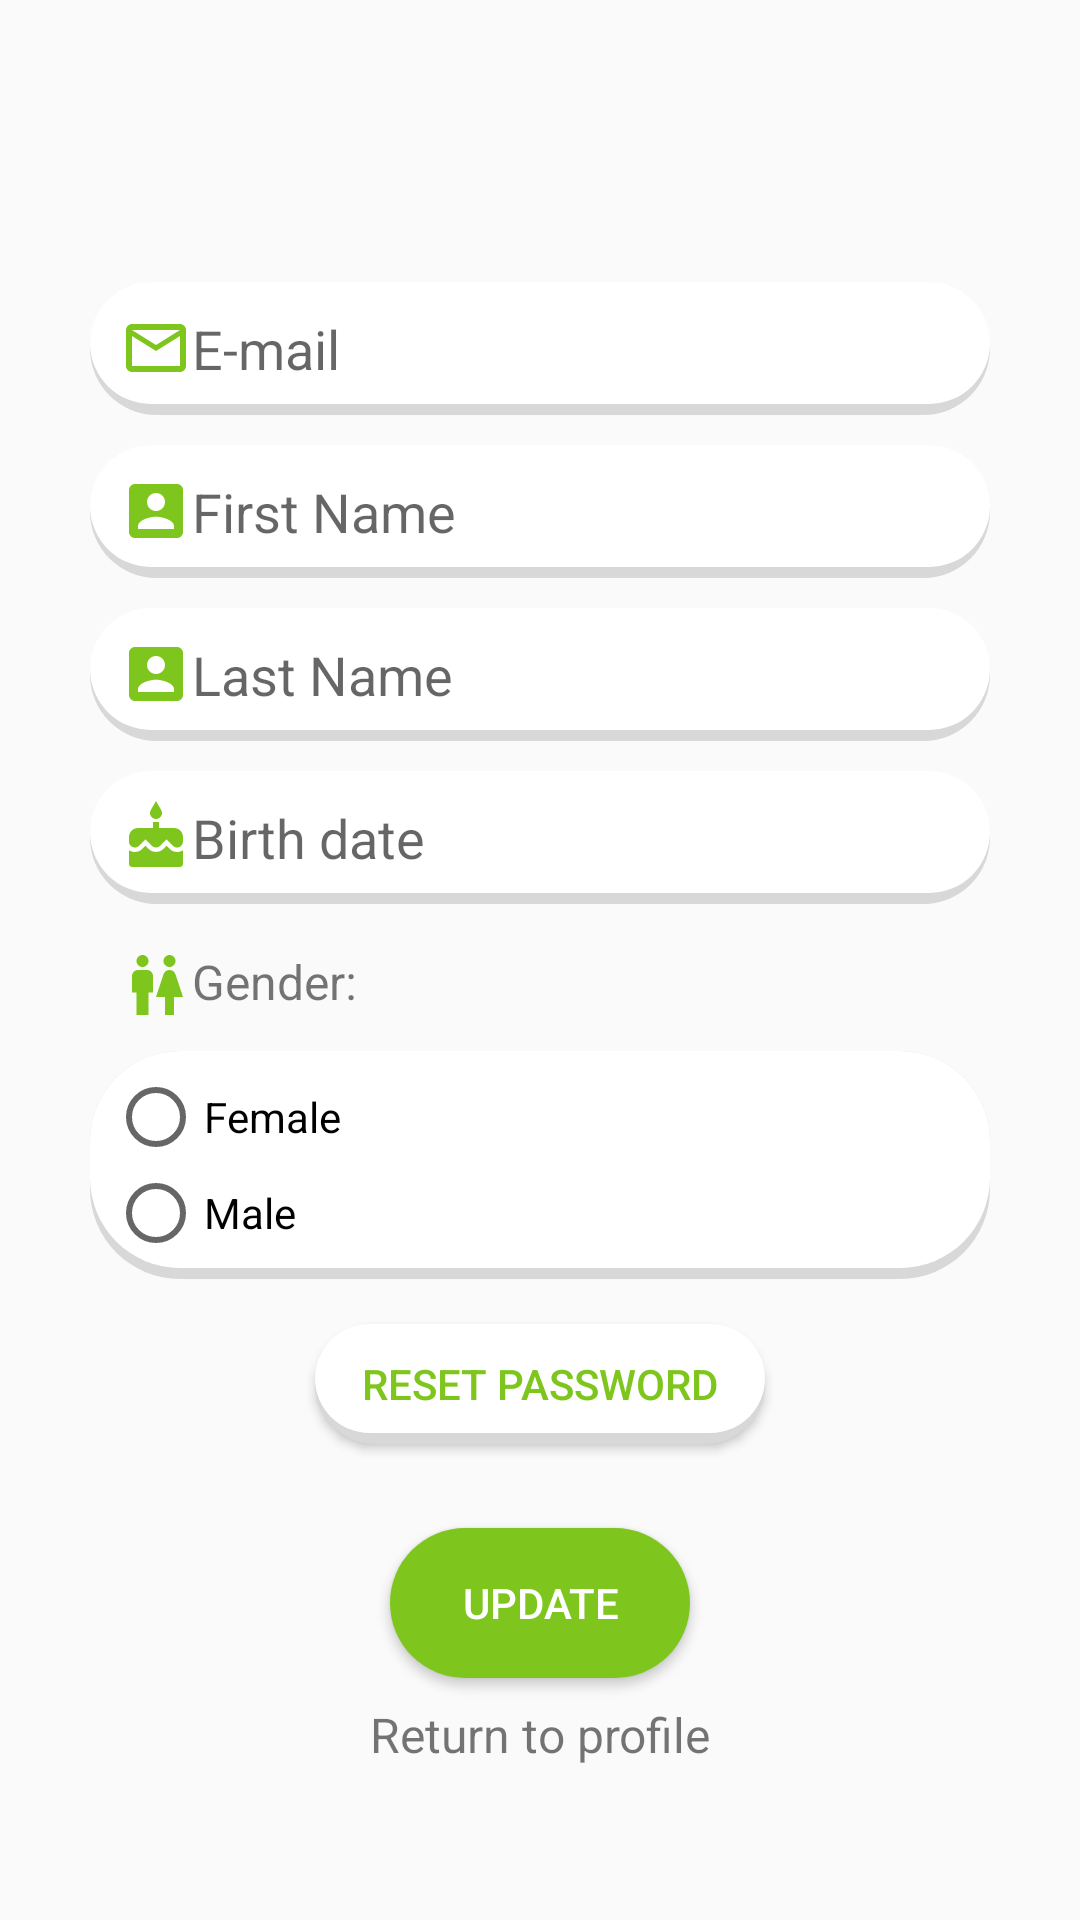

The Android layout XML behind this screen, and the referenced resources:
<!-- AndroidManifest.xml: application theme AppTheme -->
<!-- res/layout/fragment_profile_update.xml -->
<?xml version="1.0" encoding="utf-8"?>
<RelativeLayout
    xmlns:android="http://schemas.android.com/apk/res/android"
    xmlns:app="http://schemas.android.com/apk/res-auto"
    xmlns:tools="http://schemas.android.com/tools"
    android:layout_width="match_parent"
    android:layout_height="match_parent"
    android:orientation="vertical"
    tools:context=".MainActivity">

    <ScrollView
        android:layout_width="match_parent"
        android:layout_height="match_parent"
        android:layout_centerVertical="true"
        android:layout_centerHorizontal="true"
        android:paddingTop="20dp"
        android:paddingBottom="20dp"
        >
    <LinearLayout
        android:layout_centerVertical="true"
        android:layout_centerHorizontal="true"
        android:layout_width="match_parent"
        android:layout_height="match_parent"
        android:orientation="vertical"
        android:gravity="center_horizontal">


        <ImageView
            android:id="@+id/imageView"
            android:layout_width="230dp"
            android:layout_height="69dp"
            app:srcCompat="@drawable/logo" />

        <EditText
            android:inputType="textEmailAddress"
            android:id="@+id/editTxtEmail"
            android:hint="E-mail"
            android:layout_width="300dp"
            android:layout_height="wrap_content"
            android:layout_margin="5dp"
            android:drawableLeft="@drawable/ic_mail_outline_green"
            android:background="@drawable/rectangle_shadow"
            android:padding="10dp"
            />


        <EditText
            android:inputType="text"
            android:id="@+id/editTxtName"
            android:hint="First Name"
            android:layout_width="300dp"
            android:layout_height="wrap_content"
            android:layout_margin="5dp"
            android:drawableLeft="@drawable/ic_account_box_green"
            android:background="@drawable/rectangle_shadow"
            android:padding="10dp"/>

        <EditText
            android:inputType="text"
            android:id="@+id/editTxtLastName"
            android:hint="Last Name"
            android:layout_width="300dp"
            android:layout_height="wrap_content"
            android:layout_margin="5dp"
            android:drawableLeft="@drawable/ic_account_box_green"
            android:background="@drawable/rectangle_shadow"
            android:padding="10dp"/>

        <EditText
            android:inputType="date"
            android:id="@+id/editTxtBirthDate"
            android:hint="Birth date"
            android:layout_width="300dp"
            android:layout_height="wrap_content"
            android:layout_margin="5dp"
            android:drawableLeft="@drawable/ic_cake_green"
            android:background="@drawable/rectangle_shadow"
            android:padding="10dp"/>
        <TextView
            android:text="Gender:"
            android:drawableLeft="@drawable/ic_wc_green"
            android:id="@+id/textViewGender"
            android:layout_width="300dp"
            android:layout_height="wrap_content"
            android:textSize="16sp"
            android:padding="10dp"/>

        <RadioGroup
            android:id="@+id/radioGroupGender"
            android:layout_width="300dp"
            android:layout_height="wrap_content"
            android:text="Gender"
            android:background="@drawable/rectangle_shadow"
            android:padding="6dp"
            android:layout_marginBottom="15dp">

            <RadioButton
                android:id="@+id/radioButtonFemale"
                android:layout_width="match_parent"
                android:layout_height="wrap_content"
                android:text="Female"
                />

            <RadioButton
                android:id="@+id/radioButtonMale"
                android:layout_width="match_parent"
                android:layout_height="wrap_content"
                android:text="Male" />
        </RadioGroup>

        <Button
            android:id="@+id/btnResetPassword"
            android:text="Reset Password"
            android:layout_width="150sp"
            android:layout_height="40sp"
            android:layout_marginBottom="20sp"
            android:textSize="14sp"
            android:background="@drawable/rectangle_shadow"
            android:textColor="@color/colorPrimary"/>

        <Button
            android:id="@+id/btnUpdate"
            android:text="Update"
            android:layout_width="100sp"
            android:layout_height="50sp"
            android:layout_margin="8dp"
            android:textSize="14sp"
            android:background="@drawable/circle_button"
            android:textColor="@color/colorWhite"/>



        <TextView
            android:textAlignment="center"
            android:text="Return to profile"
            android:id="@+id/textViewReturnToProfile"
            android:layout_width="match_parent"
            android:layout_height="wrap_content"
            android:gravity="center_horizontal"
            android:textSize="16sp"/>

    </LinearLayout>
</ScrollView>

</RelativeLayout>
<!-- resources referenced by this layout -->
<resources>
  <color name="colorPrimary">#7EC61D</color>
  <color name="colorWhite">#ffffff</color>
  <!-- drawable circle_button (drawable) -->
  <?xml version="1.0" encoding="utf-8"?>
  <shape xmlns:android="http://schemas.android.com/apk/res/android"
      android:shape="rectangle">
  <size android:height="100dp" android:width="100dp"/>
      <corners android:radius="70dp"/>
      <solid android:color="#7EC61D" />
      <padding android:bottom="7dp"
          android:left="7dp"
          android:right="7dp"
          android:top="7dp"/>
  
  </shape>
  <!-- drawable ic_account_box_green (drawable) -->
  <vector android:height="24dp" android:tint="#7EC61D"
      android:viewportHeight="24.0" android:viewportWidth="24.0"
      android:width="24dp" xmlns:android="http://schemas.android.com/apk/res/android">
      <path android:fillColor="#FF000000" android:pathData="M3,5v14c0,1.1 0.89,2 2,2h14c1.1,0 2,-0.9 2,-2L21,5c0,-1.1 -0.9,-2 -2,-2L5,3c-1.11,0 -2,0.9 -2,2zM15,9c0,1.66 -1.34,3 -3,3s-3,-1.34 -3,-3 1.34,-3 3,-3 3,1.34 3,3zM6,17c0,-2 4,-3.1 6,-3.1s6,1.1 6,3.1v1L6,18v-1z"/>
  </vector>
  <!-- drawable ic_mail_outline_green (drawable) -->
  <vector android:height="24dp" android:tint="#7EC61D"
      android:viewportHeight="24.0" android:viewportWidth="24.0"
      android:width="24dp" xmlns:android="http://schemas.android.com/apk/res/android">
      <path android:fillColor="#FF000000" android:pathData="M20,4L4,4c-1.1,0 -1.99,0.9 -1.99,2L2,18c0,1.1 0.9,2 2,2h16c1.1,0 2,-0.9 2,-2L22,6c0,-1.1 -0.9,-2 -2,-2zM20,18L4,18L4,8l8,5 8,-5v10zM12,11L4,6h16l-8,5z"/>
  </vector>
  <!-- drawable ic_wc_green (drawable) -->
  <vector android:height="24dp" android:tint="#7EC61D"
      android:viewportHeight="24.0" android:viewportWidth="24.0"
      android:width="24dp" xmlns:android="http://schemas.android.com/apk/res/android">
      <path android:fillColor="#FF000000" android:pathData="M5.5,22v-7.5L4,14.5L4,9c0,-1.1 0.9,-2 2,-2h3c1.1,0 2,0.9 2,2v5.5L9.5,14.5L9.5,22h-4zM18,22v-6h3l-2.54,-7.63C18.18,7.55 17.42,7 16.56,7h-0.12c-0.86,0 -1.63,0.55 -1.9,1.37L12,16h3v6h3zM7.5,6c1.11,0 2,-0.89 2,-2s-0.89,-2 -2,-2 -2,0.89 -2,2 0.89,2 2,2zM16.5,6c1.11,0 2,-0.89 2,-2s-0.89,-2 -2,-2 -2,0.89 -2,2 0.89,2 2,2z"/>
  </vector>
  <!-- drawable rectangle_shadow (drawable) -->
  <?xml version="1.0" encoding="UTF-8"?>
  <layer-list xmlns:android="http://schemas.android.com/apk/res/android">
  
      
      <item>
          <shape  android:shape="rectangle">
  
              <solid android:color="#d8d8d8" />
              <corners android:radius="30dp" />
  
          </shape>
      </item>
  
      
      <item android:bottom="11px">
  
          <shape  android:shape="rectangle">
  
              <solid android:color="#FFFFFF" />
              <corners android:radius="30dp" />
  
  
          </shape>
  
      </item>
  
  
  </layer-list>
  <style name="AppTheme" parent="Theme.AppCompat.Light.NoActionBar">
          
          <item name="colorPrimary">@color/colorPrimary</item>
          <item name="colorPrimaryDark">@color/colorPrimaryDark</item>
          <item name="colorAccent">@color/colorAccent</item>
  
      </style>
  <color name="colorPrimaryDark">#629b17</color>
  <color name="colorAccent">#D81B60</color>
</resources>
